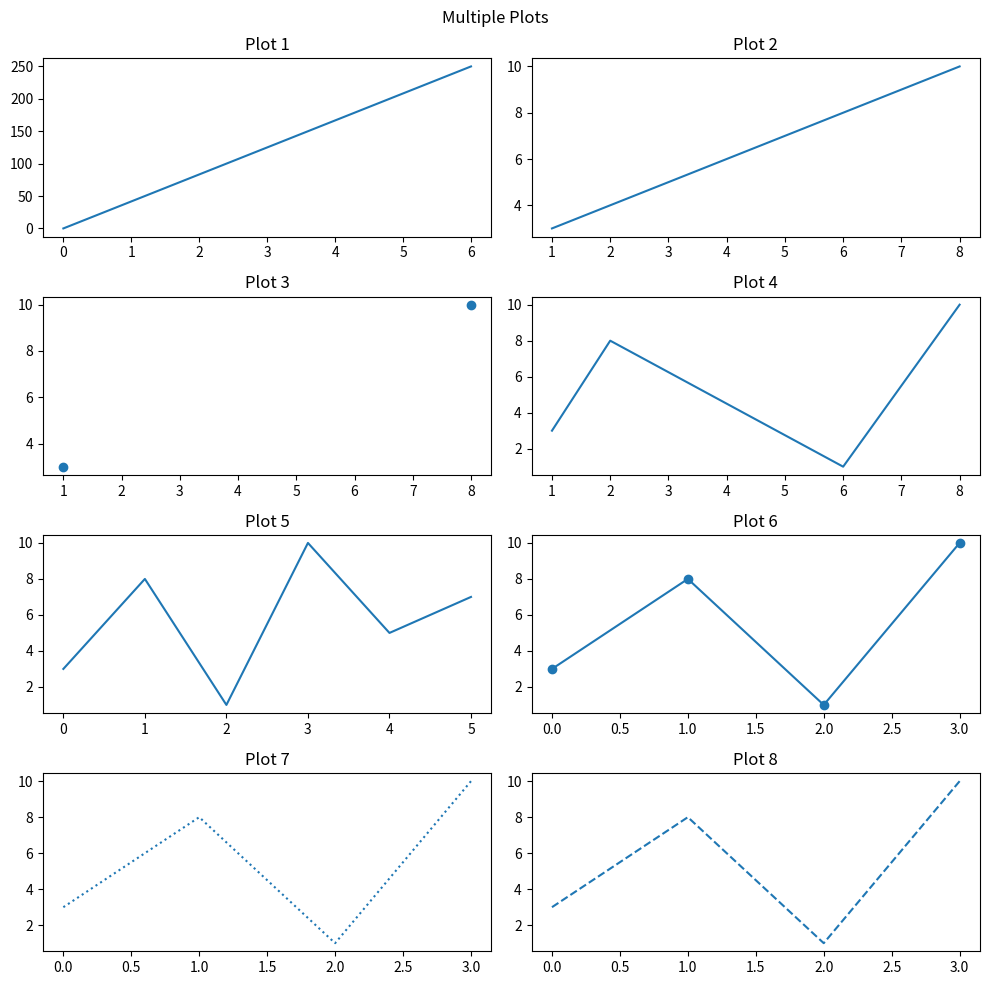

Source code (Python):
import matplotlib.pyplot as plt
import numpy as np

# Create a single figure with multiple subplots
fig, axs = plt.subplots(4, 2, figsize=(10, 10))

# Plot the first subplot
xpoints = np.array([0, 6])
ypoints = np.array([0, 250])
axs[0, 0].plot(xpoints, ypoints)
axs[0, 0].set_title("Plot 1")

# Plot the second subplot
xpoints = np.array([1, 8])
ypoints = np.array([3, 10])
axs[0, 1].plot(xpoints, ypoints)
axs[0, 1].set_title("Plot 2")

# Plot the third subplot
xpoints = np.array([1, 8])
ypoints = np.array([3, 10])
axs[1, 0].plot(xpoints, ypoints, 'o')
axs[1, 0].set_title("Plot 3")

# Plot the fourth subplot
xpoints = np.array([1, 2, 6, 8])
ypoints = np.array([3, 8, 1, 10])
axs[1, 1].plot(xpoints, ypoints)
axs[1, 1].set_title("Plot 4")

# Plot the fifth subplot
ypoints = np.array([3, 8, 1, 10, 5, 7])
axs[2, 0].plot(ypoints)
axs[2, 0].set_title("Plot 5")

# Plot the sixth subplot
ypoints = np.array([3, 8, 1, 10])
axs[2, 1].plot(ypoints, marker='o')
axs[2, 1].set_title("Plot 6")

# Plot the seventh subplot
axs[3, 0].plot(ypoints, linestyle='dotted')
axs[3, 0].set_title("Plot 7")

# Plot the eighth subplot
axs[3, 1].plot(ypoints, linestyle='dashed')
axs[3, 1].set_title("Plot 8")

# Set the overall title for the figure
fig.suptitle("Multiple Plots")

# Adjust the spacing between subplots
plt.tight_layout()

# Show the figure
plt.show()
